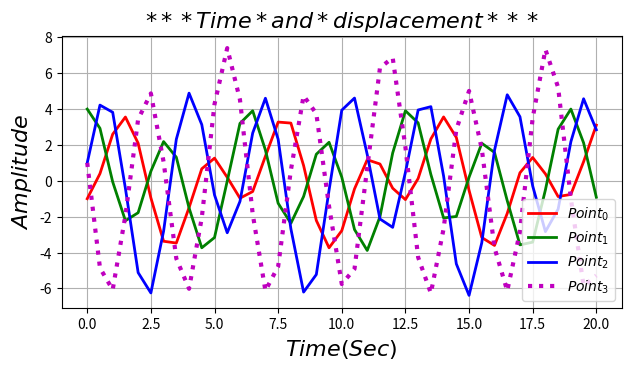

Reproduce this figure in Python.

import numpy as np 
import matplotlib.pylab as plt

t = np.arange(0, 20.5, 0.5) 

#y0_Displacement 
y0 = [
        -1.0000,         0.3986,         2.5974,         3.5563,         2.0942,
        -0.9519,        -3.3725,        -3.4717,        -1.4974,         0.6701,
         1.2627,         0.1948,        -0.9700,        -0.5993,         1.3701,
         3.2749,         3.2188,         0.8510,        -2.2122,        -3.7367,
        -2.7817,        -0.4521,         1.1732,         0.9369,        -0.4151,
        -1.0487,         0.1271,         2.3329,         3.5615,         2.4182,
        -0.5318,        -3.1645,        -3.6053,        -1.8193,         0.4474,
         1.2987,         0.3855,        -0.8792,        -0.7601,         1.0651,
         3.1033,
] 
#y1_Displacement
y1 = [
         4.0000,         2.9274,        -0.0589,        -2.2256,        -1.7803,
         0.5293,         2.1859,         1.3132,        -1.5124,        -3.7365,
        -3.1646,        -0.0162,         3.2019,         3.9053,         1.7166,
        -1.2535,        -2.3712,        -0.8770,         1.4815,         2.1478,
         0.2021,        -2.7180,        -3.8858,        -2.0030,         1.5518,
         3.9044,         3.2308,         0.3514,        -2.0727,        -1.9894,
         0.2006,         2.0918,         1.5815,        -1.1081,        -3.5735,
        -3.4228,        -0.5055,         2.8785,         3.9997,         2.1150,
        -0.9193,   
] 
#y2_Displacement
y2 = [
         1.0000,         4.2214,         3.8211,        -0.4239,        -5.1207,
        -6.2549,        -2.8071,         2.3155,         4.8878,         3.1325,
        -0.7894,        -2.8999,        -1.1519,         2.6620,         4.6036,
         2.3150,        -2.6728,        -6.2077,        -5.2271,        -0.5285,
         3.9389,         4.6138,         1.4639,        -2.1291,        -2.5968,
         0.4696,         3.9492,         4.1341,         0.2634,        -4.6329,
        -6.3899,        -3.4548,         1.7009,         4.7981,         3.5714,
        -0.2907,        -2.8353,        -1.5780,         2.1775,         4.5743,
         2.8472,        
]
#y3_Displacement
y3 = [
         1.0000,        -4.8593,        -6.0781,        -1.9297,         3.4318,
         4.8746,         1.0565,        -4.3369,        -6.0240,        -2.0618,
         4.2716,         7.4015,         4.5214,        -1.8444,        -6.1310,
        -4.7792,         0.5860,         4.7429,         3.7446,        -1.4216,
        -5.7589,        -4.9155,         0.7252,         6.3010,         6.8623,
         1.8788,        -4.2687,        -6.2675,        -2.6738,         2.8559,
         5.0131,         1.7728,        -3.7346,        -6.1382,        -2.8401,
         3.5013,         7.3237,         5.2095,        -0.9960,        -5.8570,
        -5.2786,        
]
plt.figure(figsize = (8, 4))
plt.subplots_adjust(bottom = 0.2, left = 0.2) 

plt.plot(t, y0, 'r-', label = r'$Point_0$', lw = 2)
plt.plot(t, y1, 'g-', label = r'$Point_1$', lw = 2) 
plt.plot(t, y2, 'b-', label = r'$Point_2$', lw = 2)
plt.plot(t, y3, 'm:', label = r'$Point_3$', lw = 3)

plt.xlabel(r'$Time(Sec)$').set_fontsize(16) 
plt.ylabel(r'$Amplitude$').set_fontsize(16)
plt.title("$***Time*and*displacement***$").set_fontsize(16) 

plt.grid(axis = 'both') 
plt.legend(loc = 'best') 

plt.show(); 